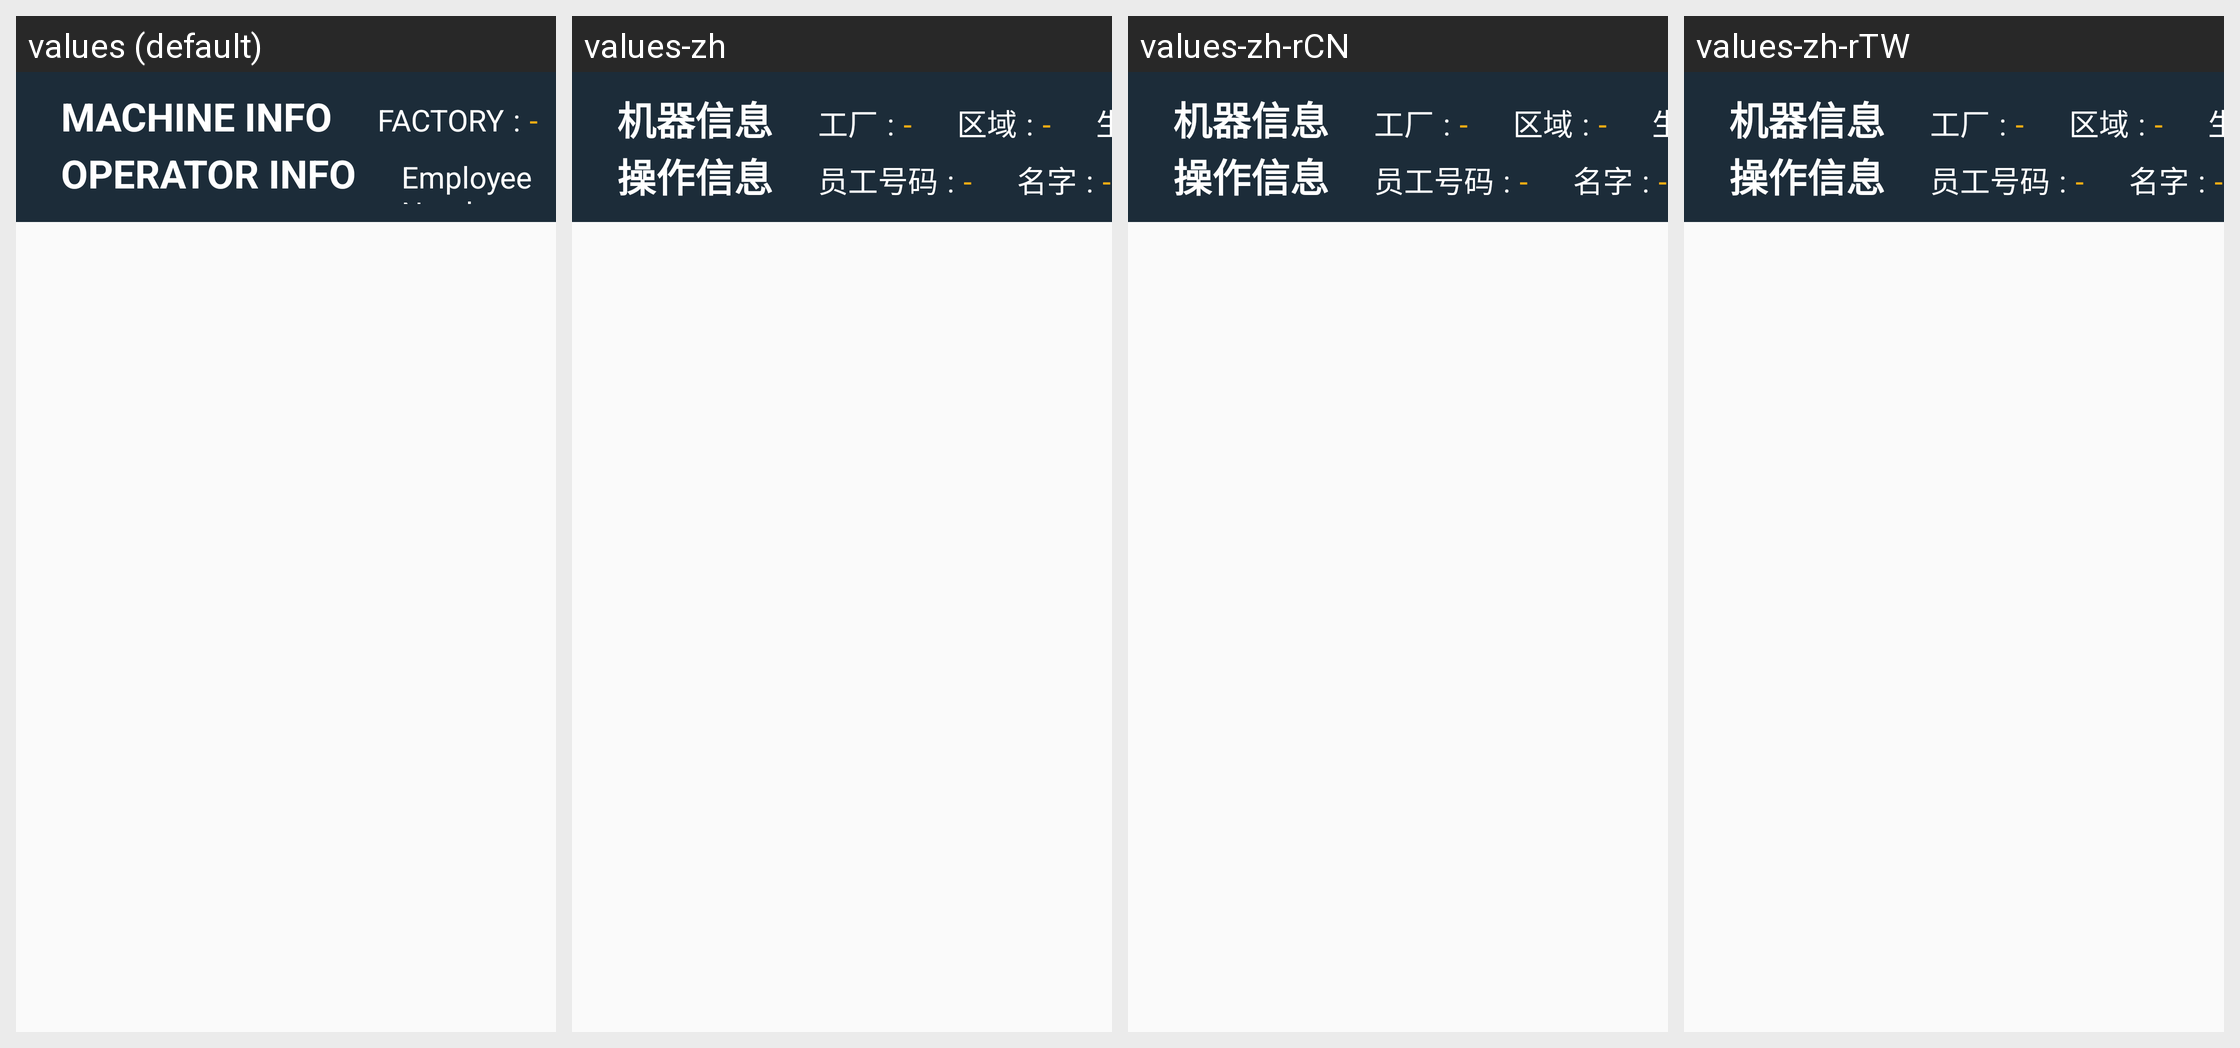

The same Android screen rendered under several of its app's locales, left to right. List the strings drawn on it with the default value and each locale's translation.
Android screen res/layout/layout_bottom_info.xml rendered under 4 locales, left to right: values (default), values-zh, values-zh-rCN, values-zh-rTW. Device: Nexus 5 (rendered at 1080×1920; each locale shown at half size, 540×960, under a caption strip naming it); theme AppTheme.NoActionBar.Fullscreen.
Strings drawn on this screen, with the default value and each locale's value (text and hints the layout hard-codes, and strings that could not be matched under every locale, appear in the picture but are not listed):

bottom_label_machine_info
  values: MACHINE INFO
  values-zh: 机器信息
  values-zh-rCN: 机器信息
  values-zh-rTW: 机器信息

label_factory
  values: FACTORY
  values-zh: 工厂
  values-zh-rCN: 工厂
  values-zh-rTW: 工厂

bottom_label_operator_info
  values: OPERATOR INFO
  values-zh: 操作信息
  values-zh-rCN: 操作信息
  values-zh-rTW: 操作信息

bottom_label_employee_number
  values: Employee Number
  values-zh: 员工号码
  values-zh-rCN: 员工号码
  values-zh-rTW: 员工号码
